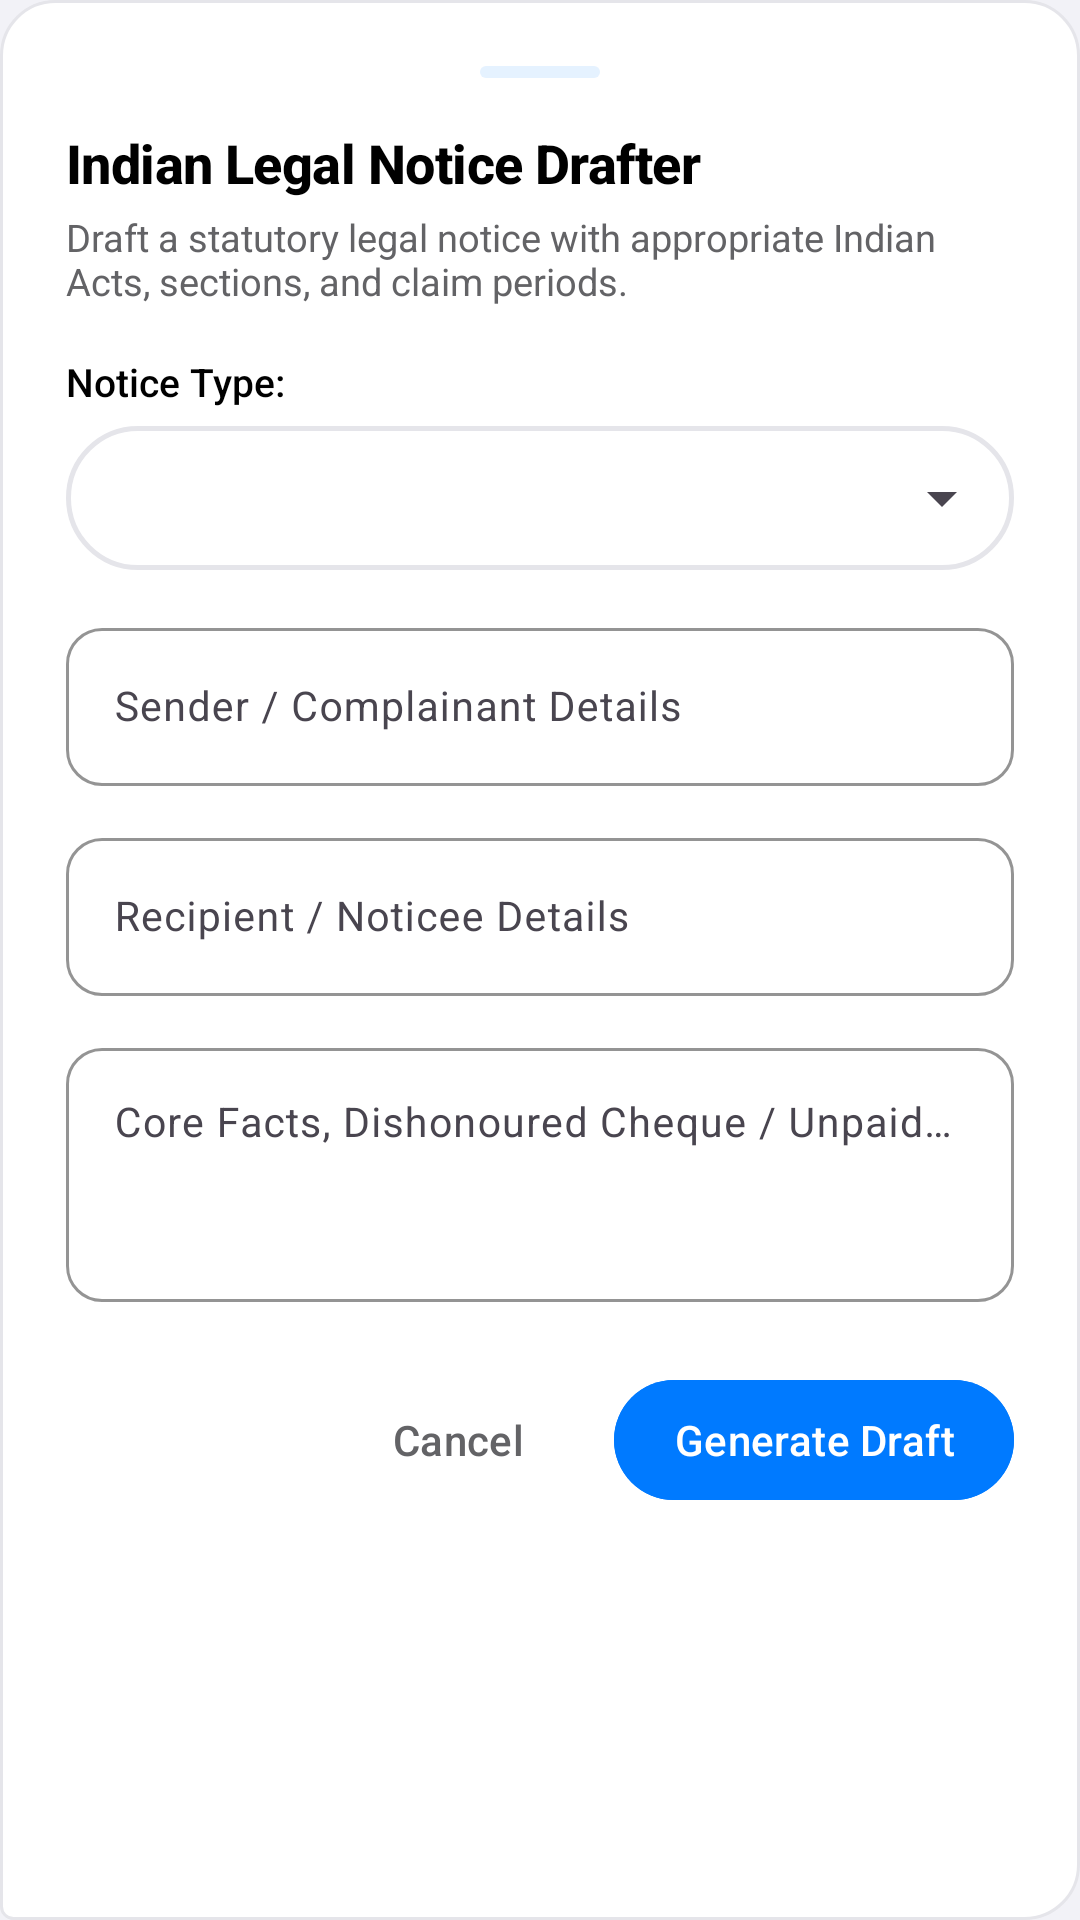

This screen was rendered from an Android layout file. Write that file and the resources it references.
<!-- AndroidManifest.xml: application theme Theme.LegalAI -->
<!-- res/layout/bottom_sheet_notice_drafter.xml -->
<?xml version="1.0" encoding="utf-8"?>
<ScrollView xmlns:android="http://schemas.android.com/apk/res/android"
    xmlns:app="http://schemas.android.com/apk/res-auto"
    android:layout_width="match_parent"
    android:layout_height="wrap_content"
    android:background="@drawable/bg_ios_bubble_assistant">

    <LinearLayout
        android:layout_width="match_parent"
        android:layout_height="wrap_content"
        android:orientation="vertical"
        android:padding="22dp">

        
        <View
            android:layout_width="40dp"
            android:layout_height="4dp"
            android:layout_gravity="center_horizontal"
            android:layout_marginBottom="16dp"
            android:background="@drawable/bg_tag_statute" />

        <TextView
            android:layout_width="wrap_content"
            android:layout_height="wrap_content"
            android:fontFamily="sans-serif-medium"
            android:letterSpacing="-0.01"
            android:text="Indian Legal Notice Drafter"
            android:textColor="@color/ios_text_primary"
            android:textSize="18sp"
            android:textStyle="bold" />

        <TextView
            android:layout_width="wrap_content"
            android:layout_height="wrap_content"
            android:layout_marginTop="4dp"
            android:text="Draft a statutory legal notice with appropriate Indian Acts, sections, and claim periods."
            android:textColor="@color/ios_text_secondary"
            android:textSize="12.5sp" />

        <TextView
            android:layout_width="wrap_content"
            android:layout_height="wrap_content"
            android:layout_marginTop="16dp"
            android:fontFamily="sans-serif-medium"
            android:text="Notice Type:"
            android:textColor="@color/ios_text_primary"
            android:textSize="13sp" />

        <FrameLayout
            android:layout_width="match_parent"
            android:layout_height="48dp"
            android:layout_marginTop="6dp"
            android:background="@drawable/bg_input_box">

            <Spinner
                android:id="@+id/spinnerNoticeType"
                android:layout_width="match_parent"
                android:layout_height="match_parent"
                android:paddingHorizontal="12dp" />
        </FrameLayout>

        <com.google.android.material.textfield.TextInputLayout
            style="@style/Widget.Material3.TextInputLayout.OutlinedBox"
            android:layout_width="match_parent"
            android:layout_height="wrap_content"
            android:layout_marginTop="14dp"
            android:hint="Sender / Complainant Details"
            app:boxCornerRadiusBottomEnd="12dp"
            app:boxCornerRadiusBottomStart="12dp"
            app:boxCornerRadiusTopEnd="12dp"
            app:boxCornerRadiusTopStart="12dp"
            app:boxStrokeColor="@color/ios_blue">

            <com.google.android.material.textfield.TextInputEditText
                android:id="@+id/etSenderName"
                android:layout_width="match_parent"
                android:layout_height="wrap_content"
                android:inputType="textPersonName"
                android:textColor="@color/ios_text_primary"
                android:textSize="13.5sp" />
        </com.google.android.material.textfield.TextInputLayout>

        <com.google.android.material.textfield.TextInputLayout
            style="@style/Widget.Material3.TextInputLayout.OutlinedBox"
            android:layout_width="match_parent"
            android:layout_height="wrap_content"
            android:layout_marginTop="12dp"
            android:hint="Recipient / Noticee Details"
            app:boxCornerRadiusBottomEnd="12dp"
            app:boxCornerRadiusBottomStart="12dp"
            app:boxCornerRadiusTopEnd="12dp"
            app:boxCornerRadiusTopStart="12dp"
            app:boxStrokeColor="@color/ios_blue">

            <com.google.android.material.textfield.TextInputEditText
                android:id="@+id/etRecipientName"
                android:layout_width="match_parent"
                android:layout_height="wrap_content"
                android:inputType="textPersonName"
                android:textColor="@color/ios_text_primary"
                android:textSize="13.5sp" />
        </com.google.android.material.textfield.TextInputLayout>

        <com.google.android.material.textfield.TextInputLayout
            style="@style/Widget.Material3.TextInputLayout.OutlinedBox"
            android:layout_width="match_parent"
            android:layout_height="wrap_content"
            android:layout_marginTop="12dp"
            android:hint="Core Facts, Dishonoured Cheque / Unpaid Rent Details"
            app:boxCornerRadiusBottomEnd="12dp"
            app:boxCornerRadiusBottomStart="12dp"
            app:boxCornerRadiusTopEnd="12dp"
            app:boxCornerRadiusTopStart="12dp"
            app:boxStrokeColor="@color/ios_blue">

            <com.google.android.material.textfield.TextInputEditText
                android:id="@+id/etNoticeFacts"
                android:layout_width="match_parent"
                android:layout_height="wrap_content"
                android:gravity="top|start"
                android:inputType="textMultiLine"
                android:lines="3"
                android:textColor="@color/ios_text_primary"
                android:textSize="13.5sp" />
        </com.google.android.material.textfield.TextInputLayout>

        <LinearLayout
            android:layout_width="match_parent"
            android:layout_height="wrap_content"
            android:layout_marginTop="22dp"
            android:gravity="end"
            android:orientation="horizontal">

            <com.google.android.material.button.MaterialButton
                android:id="@+id/btnCancelNotice"
                style="@style/Widget.Material3.Button.TextButton"
                android:layout_width="wrap_content"
                android:layout_height="wrap_content"
                android:text="Cancel"
                android:textColor="@color/ios_text_secondary" />

            <com.google.android.material.button.MaterialButton
                android:id="@+id/btnGenerateNotice"
                style="@style/Widget.Material3.Button"
                android:layout_width="wrap_content"
                android:layout_height="wrap_content"
                android:layout_marginStart="8dp"
                android:backgroundTint="@color/ios_blue"
                android:fontFamily="sans-serif-medium"
                android:paddingHorizontal="20dp"
                android:text="Generate Draft"
                android:textColor="@color/text_white"
                app:cornerRadius="20dp" />

        </LinearLayout>

    </LinearLayout>
</ScrollView>
<!-- resources referenced by this layout -->
<resources>
  <color name="ios_blue">#007AFF</color>
  <color name="ios_text_primary">#000000</color>
  <color name="ios_text_secondary">#636366</color>
  <color name="text_white">#FFFFFF</color>
  <!-- drawable bg_input_box (drawable) -->
  <?xml version="1.0" encoding="utf-8"?>
  <shape xmlns:android="http://schemas.android.com/apk/res/android"
      android:shape="rectangle">
      <solid android:color="@color/surface_card" />
      <stroke
          android:width="1.5dp"
          android:color="@color/surface_stroke" />
      <corners android:radius="24dp" />
  </shape>
  <!-- drawable bg_ios_bubble_assistant (drawable) -->
  <?xml version="1.0" encoding="utf-8"?>
  <shape xmlns:android="http://schemas.android.com/apk/res/android"
      android:shape="rectangle">
      <solid android:color="@color/ios_card" />
      <stroke
          android:width="1dp"
          android:color="@color/ios_border" />
      <corners
          android:topLeftRadius="18dp"
          android:topRightRadius="18dp"
          android:bottomLeftRadius="4dp"
          android:bottomRightRadius="18dp" />
  </shape>
  <!-- drawable bg_tag_statute (drawable) -->
  <?xml version="1.0" encoding="utf-8"?>
  <shape xmlns:android="http://schemas.android.com/apk/res/android"
      android:shape="rectangle">
      <solid android:color="@color/statute_tag_bg" />
      <corners android:radius="6dp" />
  </shape>
  <style name="Theme.LegalAI" parent="Theme.Material3.DayNight.NoActionBar">
          
          <item name="colorPrimary">@color/primary_navy</item>
          <item name="colorPrimaryVariant">@color/primary_navy_variant</item>
          <item name="colorOnPrimary">@color/text_white</item>
          
          
          <item name="colorSecondary">@color/legal_gold</item>
          <item name="colorSecondaryVariant">@color/legal_gold_dark</item>
          <item name="colorOnSecondary">@color/primary_navy</item>
  
          
          <item name="android:statusBarColor">@color/primary_navy</item>
          <item name="android:windowLightStatusBar">false</item>
          
          <item name="android:windowBackground">@color/surface_bg</item>
      </style>
  <color name="surface_card">#FFFFFF</color>
  <color name="surface_stroke">#E5E5EA</color>
  <color name="ios_card">#FFFFFF</color>
  <color name="ios_border">#E5E5EA</color>
  <color name="statute_tag_bg">#E5F2FF</color>
  <color name="primary_navy">#0B0B0E</color>
  <color name="primary_navy_variant">#000000</color>
  <color name="legal_gold">#FF9F0A</color>
  <color name="legal_gold_dark">#D48806</color>
  <color name="surface_bg">#F2F2F7</color>
</resources>
